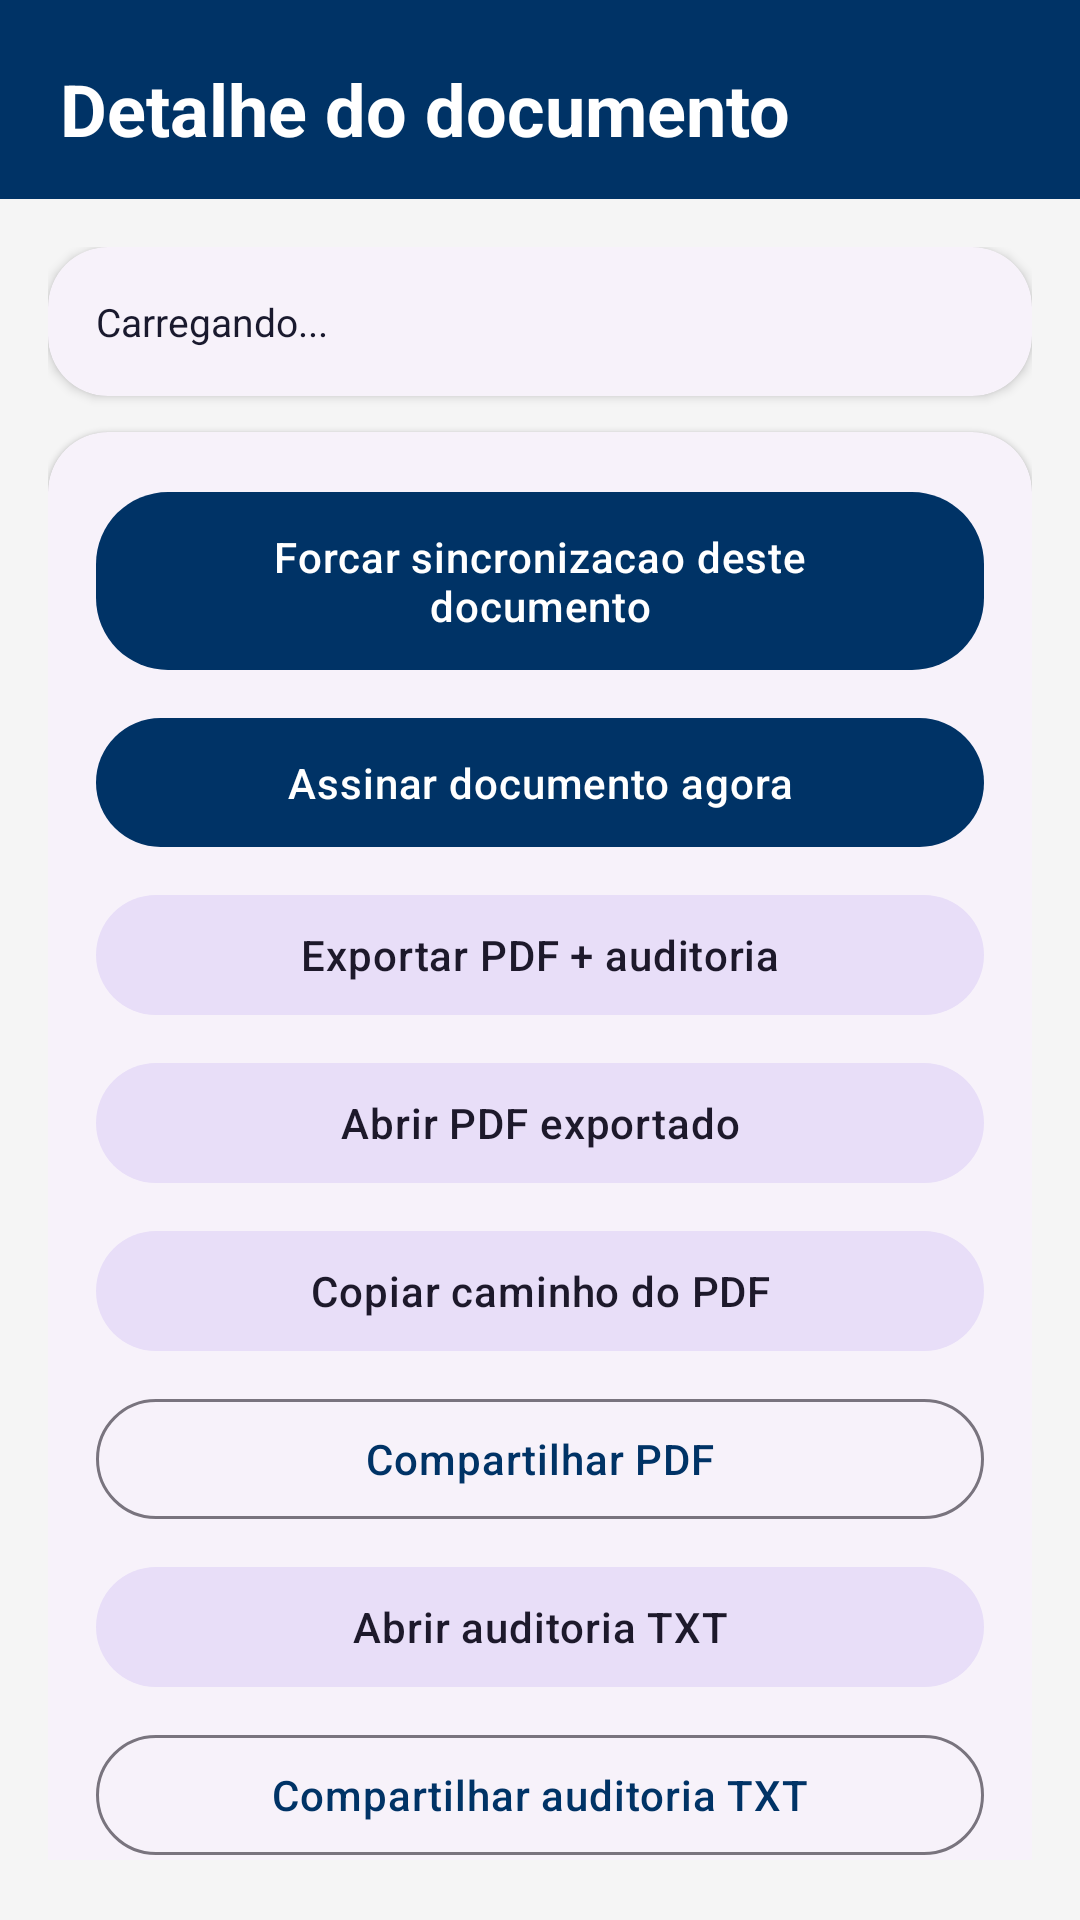

Reconstruct the res/layout file that produces this screen, plus the resources it refers to.
<!-- AndroidManifest.xml: activity theme Theme.Anda -->
<!-- res/layout/activity_document_detail.xml -->
<?xml version="1.0" encoding="utf-8"?>
<androidx.coordinatorlayout.widget.CoordinatorLayout xmlns:android="http://schemas.android.com/apk/res/android"
    xmlns:app="http://schemas.android.com/apk/res-auto"
    android:layout_width="match_parent"
    android:layout_height="match_parent"
    android:background="@color/anda_bg">

    <com.google.android.material.appbar.AppBarLayout
        android:layout_width="match_parent"
        android:layout_height="wrap_content"
        android:background="@color/anda_navy">

        <LinearLayout
            android:layout_width="match_parent"
            android:layout_height="wrap_content"
            android:orientation="vertical"
            android:paddingStart="20dp"
            android:paddingTop="20dp"
            android:paddingEnd="20dp"
            android:paddingBottom="14dp">

            <TextView
                android:layout_width="match_parent"
                android:layout_height="wrap_content"
                android:text="@string/document_detail_title"
                android:textColor="@color/white"
                android:textSize="24sp"
                android:textStyle="bold" />
        </LinearLayout>
    </com.google.android.material.appbar.AppBarLayout>

    <androidx.core.widget.NestedScrollView
        android:layout_width="match_parent"
        android:layout_height="match_parent"
        android:fillViewport="true"
        android:paddingStart="16dp"
        android:paddingTop="16dp"
        android:paddingEnd="16dp"
        android:paddingBottom="20dp"
        app:layout_behavior="@string/appbar_scrolling_view_behavior">

        <LinearLayout
            android:layout_width="match_parent"
            android:layout_height="wrap_content"
            android:orientation="vertical">

            <com.google.android.material.card.MaterialCardView
                android:layout_width="match_parent"
                android:layout_height="wrap_content"
                app:cardCornerRadius="20dp"
                app:cardElevation="2dp">

                <TextView
                    android:id="@+id/detailText"
                    android:layout_width="match_parent"
                    android:layout_height="wrap_content"
                    android:padding="16dp"
                    android:text="@string/document_detail_loading"
                    android:textColor="@color/anda_text_primary"
                    android:textSize="13sp" />
            </com.google.android.material.card.MaterialCardView>

            <com.google.android.material.card.MaterialCardView
                android:layout_width="match_parent"
                android:layout_height="wrap_content"
                android:layout_marginTop="12dp"
                app:cardCornerRadius="20dp"
                app:cardElevation="1dp">

                <LinearLayout
                    android:layout_width="match_parent"
                    android:layout_height="wrap_content"
                    android:orientation="vertical"
                    android:padding="16dp">

                    <com.google.android.material.button.MaterialButton
                        android:id="@+id/forceSyncButton"
                        style="@style/Widget.Anda.Button"
                        android:layout_width="match_parent"
                        android:layout_height="wrap_content"
                        android:text="@string/document_detail_force_sync" />

                    <com.google.android.material.button.MaterialButton
                        android:id="@+id/signDocumentButton"
                        style="@style/Widget.Anda.Button"
                        android:layout_width="match_parent"
                        android:layout_height="wrap_content"
                        android:layout_marginTop="8dp"
                        android:text="@string/document_detail_sign_now" />

                    <com.google.android.material.button.MaterialButton
                        android:id="@+id/exportArtifactsButton"
                        style="@style/Widget.Material3.Button.TonalButton"
                        android:layout_width="match_parent"
                        android:layout_height="wrap_content"
                        android:layout_marginTop="8dp"
                        android:text="@string/document_detail_export_pdf_audit" />

                    <com.google.android.material.button.MaterialButton
                        android:id="@+id/openPdfButton"
                        style="@style/Widget.Material3.Button.TonalButton"
                        android:layout_width="match_parent"
                        android:layout_height="wrap_content"
                        android:layout_marginTop="8dp"
                        android:text="@string/document_detail_open_pdf" />

                    <com.google.android.material.button.MaterialButton
                        android:id="@+id/copyPdfPathButton"
                        style="@style/Widget.Material3.Button.TonalButton"
                        android:layout_width="match_parent"
                        android:layout_height="wrap_content"
                        android:layout_marginTop="8dp"
                        android:text="@string/document_detail_copy_pdf_path" />

                    <com.google.android.material.button.MaterialButton
                        android:id="@+id/sharePdfButton"
                        style="@style/Widget.Material3.Button.OutlinedButton"
                        android:layout_width="match_parent"
                        android:layout_height="wrap_content"
                        android:layout_marginTop="8dp"
                        android:text="@string/document_detail_share_pdf" />

                    <com.google.android.material.button.MaterialButton
                        android:id="@+id/openAuditButton"
                        style="@style/Widget.Material3.Button.TonalButton"
                        android:layout_width="match_parent"
                        android:layout_height="wrap_content"
                        android:layout_marginTop="8dp"
                        android:text="@string/document_detail_open_audit" />

                    <com.google.android.material.button.MaterialButton
                        android:id="@+id/shareAuditButton"
                        style="@style/Widget.Material3.Button.OutlinedButton"
                        android:layout_width="match_parent"
                        android:layout_height="wrap_content"
                        android:layout_marginTop="8dp"
                        android:text="@string/document_detail_share_audit" />

                    <com.google.android.material.button.MaterialButton
                        android:id="@+id/exportZipButton"
                        style="@style/Widget.Material3.Button.TonalButton"
                        android:layout_width="match_parent"
                        android:layout_height="wrap_content"
                        android:layout_marginTop="8dp"
                        android:text="@string/document_detail_export_zip" />

                    <com.google.android.material.button.MaterialButton
                        android:id="@+id/shareZipButton"
                        style="@style/Widget.Material3.Button.OutlinedButton"
                        android:layout_width="match_parent"
                        android:layout_height="wrap_content"
                        android:layout_marginTop="8dp"
                        android:text="@string/document_detail_share_zip" />
                </LinearLayout>
            </com.google.android.material.card.MaterialCardView>

            <com.google.android.material.card.MaterialCardView
                android:layout_width="match_parent"
                android:layout_height="wrap_content"
                android:layout_marginTop="12dp"
                app:cardCornerRadius="20dp"
                app:cardElevation="1dp">

                <LinearLayout
                    android:layout_width="match_parent"
                    android:layout_height="wrap_content"
                    android:orientation="vertical"
                    android:padding="16dp">

                    <TextView
                        android:layout_width="match_parent"
                        android:layout_height="wrap_content"
                        android:text="@string/document_detail_attempts_title"
                        android:textColor="@color/anda_text_primary"
                        android:textStyle="bold" />

                    <TextView
                        android:id="@+id/attemptsText"
                        android:layout_width="match_parent"
                        android:layout_height="wrap_content"
                        android:layout_marginTop="8dp"
                        android:text="@string/document_detail_no_data"
                        android:textColor="@color/anda_text_secondary"
                        android:textSize="13sp" />
                </LinearLayout>
            </com.google.android.material.card.MaterialCardView>

            
            <com.google.android.material.card.MaterialCardView
                android:layout_width="match_parent"
                android:layout_height="wrap_content"
                android:layout_marginTop="12dp"
                app:cardCornerRadius="20dp"
                app:cardElevation="1dp">

                <LinearLayout
                    android:layout_width="match_parent"
                    android:layout_height="wrap_content"
                    android:orientation="vertical"
                    android:padding="16dp">

                    <TextView
                        android:layout_width="match_parent"
                        android:layout_height="wrap_content"
                        android:text="@string/document_detail_versions_title"
                        android:textColor="@color/anda_text_primary"
                        android:textStyle="bold" />

                    <TextView
                        android:id="@+id/versionsText"
                        android:layout_width="match_parent"
                        android:layout_height="wrap_content"
                        android:layout_marginTop="8dp"
                        android:text="@string/document_detail_no_data"
                        android:textColor="@color/anda_text_secondary"
                        android:textSize="13sp" />
                </LinearLayout>
            </com.google.android.material.card.MaterialCardView>
        </LinearLayout>
    </androidx.core.widget.NestedScrollView>
</androidx.coordinatorlayout.widget.CoordinatorLayout>
<!-- resources referenced by this layout -->
<resources>
  <color name="anda_bg">#FFF5F5F5</color>
  <color name="anda_navy">#FF003366</color>
  <color name="anda_text_primary">#FF1A1A2E</color>
  <color name="anda_text_secondary">#FF6B7280</color>
  <color name="white">#FFFFFFFF</color>
  <string name="document_detail_attempts_title">Historico de tentativas</string>
  <string name="document_detail_copy_pdf_path">Copiar caminho do PDF</string>
  <string name="document_detail_export_pdf_audit">Exportar PDF + auditoria</string>
  <string name="document_detail_export_zip">Exportar pacote ZIP</string>
  <string name="document_detail_force_sync">Forcar sincronizacao deste documento</string>
  <string name="document_detail_loading">Carregando...</string>
  <string name="document_detail_no_data">Sem dados</string>
  <string name="document_detail_open_audit">Abrir auditoria TXT</string>
  <string name="document_detail_open_pdf">Abrir PDF exportado</string>
  <string name="document_detail_share_audit">Compartilhar auditoria TXT</string>
  <string name="document_detail_share_pdf">Compartilhar PDF</string>
  <string name="document_detail_share_zip">Compartilhar pacote ZIP</string>
  <string name="document_detail_sign_now">Assinar documento agora</string>
  <string name="document_detail_title">Detalhe do documento</string>
  <string name="document_detail_versions_title">Historico de versoes</string>
  <style name="Widget.Anda.Button" parent="Widget.Material3.Button">
          <item name="cornerRadius">24dp</item>
          <item name="android:textSize">14sp</item>
          <item name="android:letterSpacing">0.02</item>
          <item name="android:paddingTop">12dp</item>
          <item name="android:paddingBottom">12dp</item>
      </style>
  <style name="Theme.Anda" parent="Theme.Material3.Light.NoActionBar">
          <item name="colorPrimary">@color/anda_navy</item>
          <item name="colorOnPrimary">@color/anda_text_on_navy</item>
          <item name="colorPrimaryContainer">@color/anda_navy_medium</item>
          <item name="colorOnPrimaryContainer">@color/anda_text_on_navy</item>
          <item name="colorSecondary">@color/anda_green</item>
          <item name="colorOnSecondary">@color/white</item>
          <item name="colorTertiary">@color/anda_gold</item>
          <item name="android:colorBackground">@color/anda_bg</item>
          <item name="colorSurface">@color/anda_surface</item>
          <item name="android:statusBarColor">@color/anda_navy_dark</item>
          <item name="android:windowLightStatusBar">false</item>
          <item name="materialButtonStyle">@style/Widget.Anda.Button</item>
          <item name="materialCardViewStyle">@style/Widget.Anda.Card</item>
      </style>
  <color name="anda_text_on_navy">#FFFFFFFF</color>
  <color name="anda_navy_medium">#FF004A99</color>
  <color name="anda_green">#FF4CAF50</color>
  <color name="anda_gold">#FFFACC15</color>
  <color name="anda_surface">#FFFFFFFF</color>
  <color name="anda_navy_dark">#FF001F4D</color>
  <style name="Widget.Anda.Card" parent="Widget.Material3.CardView.Elevated">
          <item name="cardCornerRadius">20dp</item>
          <item name="cardElevation">2dp</item>
      </style>
</resources>
